Dataset: all_data (GitHub, phj1120/2021_mentoring). Classes: hcsr04, keypad, LCD keypad shield, LCD 1602 display, LED, PPD42NS dust sensor, RFID module.

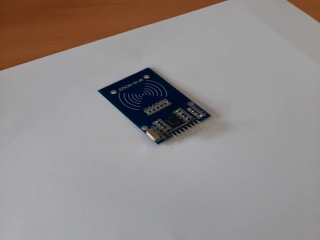
Label: RFID module

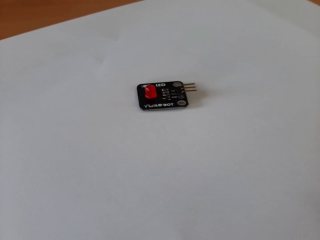
Label: LED

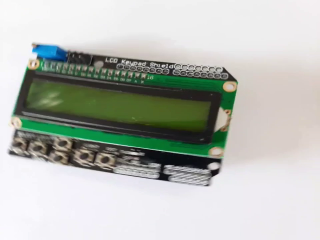
Label: LCD keypad shield

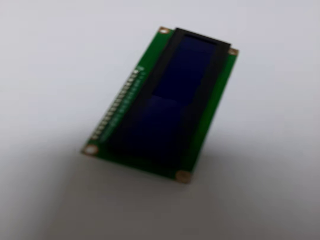
Label: LCD 1602 display

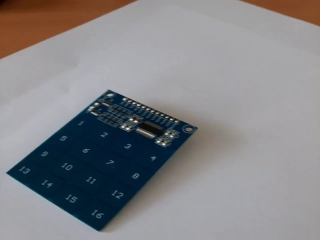
Label: keypad

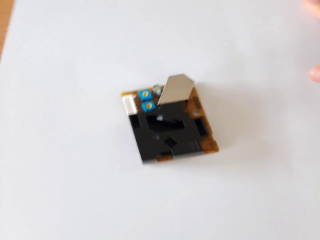
Label: PPD42NS dust sensor
